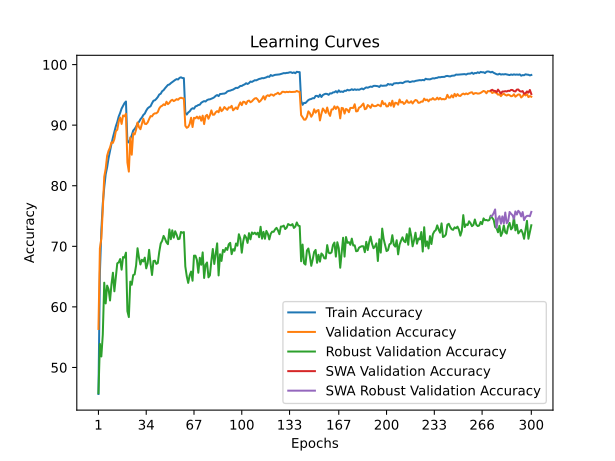

The file beside this chart, header and first rows:
time; train_accuracy; train_loss; valid_accuracy; valid_loss; valid_accuracy_robust; valid_accuracy_swa; valid_accuracy_robust_swa
19,8991; 45,6200; 1,6690; 56,3600; 1,5853; 45,7586; 56,3600; 45,7586
39,2170; 65,5740; 1,2785; 69,6600; 1,2328; 53,8897; 69,6600; 53,8897
59,6305; 72,6200; 1,1258; 71,2700; 1,2037; 51,8138; 71,2700; 51,8138
79,2297; 77,0600; 1,0346; 76,1200; 1,0885; 55,4069; 76,1200; 55,4069
100,3790; 79,7280; 0,9771; 81,4700; 0,9762; 63,9931; 81,4700; 63,9931
120,3037; 81,8820; 0,9246; 82,8100; 0,9692; 60,5724; 82,8100; 60,5724
139,7169; 83,0480; 0,8944; 84,9600; 0,8806; 63,5103; 84,9600; 63,5103
159,9855; 84,5780; 0,8629; 85,7700; 0,8939; 62,9034; 85,7700; 62,9034
180,2252; 85,7660; 0,8364; 86,3100; 0,8430; 61,0552; 86,3100; 61,0552
200,3388; 86,9100; 0,8129; 87,1700; 0,8626; 63,7379; 87,1700; 63,7379
219,3441; 87,9620; 0,7893; 87,0800; 0,8439; 65,6414; 87,0800; 65,6414
240,3274; 88,8700; 0,7675; 87,7000; 0,8218; 62,5724; 87,7000; 62,5724
260,9012; 89,8060; 0,7475; 89,0000; 0,8041; 64,8276; 89,0000; 64,8276
281,3909; 90,5180; 0,7298; 89,2500; 0,7913; 67,1931; 89,2500; 67,1931
300,3135; 91,4260; 0,7120; 90,5900; 0,7573; 67,3448; 90,5900; 67,3448
320,0326; 92,0280; 0,6956; 91,2600; 0,7430; 67,8966; 91,2600; 67,8966
340,4026; 92,7420; 0,6817; 90,2000; 0,7754; 66,1448; 90,2000; 66,1448
360,1094; 93,1920; 0,6701; 91,6000; 0,7396; 68,2276; 91,6000; 68,2276
380,3542; 93,6400; 0,6641; 91,4700; 0,7487; 68,1379; 91,4700; 68,1379
401,1360; 93,9060; 0,6587; 91,8800; 0,7332; 68,9517; 91,8800; 68,9517
422,0925; 87,2380; 0,8030; 83,8400; 0,9196; 59,2897; 83,8400; 59,2897
442,4048; 87,1440; 0,8039; 82,3300; 0,9460; 58,3172; 82,3300; 58,3172
463,2215; 87,7860; 0,7886; 87,9800; 0,8119; 64,1724; 87,9800; 64,1724
482,5850; 88,3120; 0,7757; 85,1200; 0,8901; 63,6483; 85,1200; 63,6483
502,3863; 89,1080; 0,7624; 88,6400; 0,8204; 65,2483; 88,6400; 65,2483
522,5571; 89,3740; 0,7536; 88,4700; 0,7880; 65,3586; 88,4700; 65,3586
543,0041; 89,7460; 0,7439; 89,2500; 0,7798; 66,8276; 89,2500; 66,8276
563,0527; 90,2880; 0,7327; 90,4400; 0,7637; 69,6828; 90,4400; 69,6828
581,9370; 90,5400; 0,7250; 89,6700; 0,7734; 68,1172; 89,6700; 68,1172
603,0688; 90,9740; 0,7157; 89,3300; 0,7834; 67,0000; 89,3300; 67,0000
623,7835; 91,2580; 0,7082; 90,2200; 0,7633; 67,7793; 90,2200; 67,7793
643,7556; 91,6840; 0,7027; 91,0700; 0,7404; 67,4966; 91,0700; 67,4966
663,1999; 91,9080; 0,6952; 90,2300; 0,7544; 68,1310; 90,2300; 68,1310
683,7871; 92,4020; 0,6846; 90,1800; 0,7560; 66,3586; 90,1800; 66,3586
705,8390; 92,7760; 0,6768; 90,4500; 0,7565; 67,2207; 90,4500; 67,2207
725,8284; 92,9720; 0,6718; 91,0100; 0,7342; 69,4207; 91,0100; 69,4207
746,4991; 93,1260; 0,6667; 91,4900; 0,7245; 67,1103; 91,4900; 67,1103
766,3063; 93,6200; 0,6575; 91,4500; 0,7265; 65,2621; 91,4500; 65,2621
787,2762; 94,0340; 0,6471; 91,8200; 0,7154; 67,5724; 91,8200; 67,5724
807,4611; 94,1120; 0,6434; 91,9500; 0,7103; 67,6276; 91,9500; 67,6276
827,7696; 94,3460; 0,6385; 91,9600; 0,7229; 67,0966; 91,9600; 67,0966
847,5891; 94,6460; 0,6316; 92,1700; 0,7078; 67,2345; 92,1700; 67,2345
867,0867; 95,0580; 0,6225; 92,7700; 0,6895; 69,0690; 92,7700; 69,0690
886,9027; 95,1880; 0,6184; 93,0800; 0,6911; 70,4621; 93,0800; 70,4621
907,0639; 95,6040; 0,6088; 93,2000; 0,6899; 70,9034; 93,2000; 70,9034
927,3517; 95,7800; 0,6066; 93,4400; 0,6757; 71,7172; 93,4400; 71,7172
946,4792; 96,0980; 0,5990; 93,3100; 0,6769; 71,2483; 93,3100; 71,2483
966,8511; 96,3680; 0,5927; 93,8700; 0,6683; 70,6483; 93,8700; 70,6483
987,6787; 96,6420; 0,5885; 93,4700; 0,6756; 70,3517; 93,4700; 70,3517
1007,4241; 96,7160; 0,5853; 93,6900; 0,6722; 72,7931; 93,6900; 72,7931
1027,2141; 96,9380; 0,5806; 94,0400; 0,6629; 71,1724; 94,0400; 71,1724
1047,5171; 97,1160; 0,5767; 94,1900; 0,6634; 72,6414; 94,1900; 72,6414
1068,4664; 97,2660; 0,5722; 93,9700; 0,6673; 71,4276; 93,9700; 71,4276
1088,5062; 97,4660; 0,5675; 94,1100; 0,6682; 72,4828; 94,1100; 72,4828
1108,8311; 97,6060; 0,5653; 94,3000; 0,6608; 71,9241; 94,3000; 71,9241
1128,5393; 97,5420; 0,5657; 94,1900; 0,6626; 71,1793; 94,1900; 71,1793
1149,2189; 97,8040; 0,5604; 94,4400; 0,6590; 71,2414; 94,4400; 71,2414
1168,4855; 97,9060; 0,5591; 94,5300; 0,6521; 72,3655; 94,5300; 72,3655
1188,9452; 97,7780; 0,5606; 94,4400; 0,6524; 72,2414; 94,4400; 72,2414
1209,0487; 97,7660; 0,5614; 94,4300; 0,6521; 72,3517; 94,4300; 72,3517
... 240 more rows
